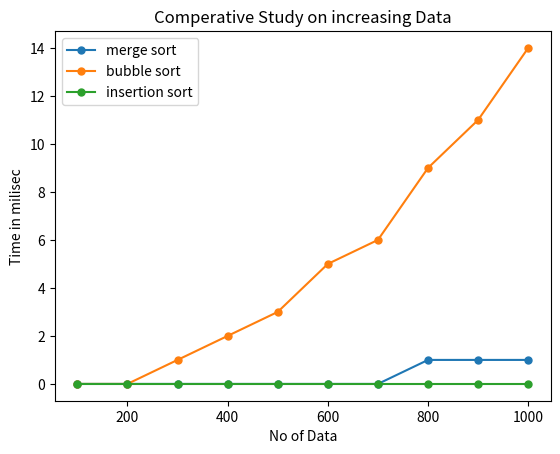

Python code for this plot:
import matplotlib.pyplot as plt
import time
from random import randint

#MERGE SORT FUNCTION
def merge(arr, l, m, r): 
    n1 = m - l + 1
    n2 = r- m 
    L = [0] * (n1) 
    R = [0] * (n2) 
    for i in range(0 , n1): 
        L[i] = arr[l + i] 
  
    for j in range(0 , n2): 
        R[j] = arr[m + 1 + j] 
    i = 0
    j = 0
    k = l   
  
    while i < n1 and j < n2 : 
        if L[i] <= R[j]: 
            arr[k] = L[i] 
            i += 1
        else: 
            arr[k] = R[j] 
            j += 1
        k += 1 
    while i < n1: 
        arr[k] = L[i] 
        i += 1
        k += 1
    while j < n2: 
        arr[k] = R[j] 
        j += 1
        k += 1
def merge_sort(arr,l,r): 
    if l < r: 
        m = int((l+(r-1))/2)
        merge_sort(arr, l, m) 
        merge_sort(arr, m+1, r) 
        merge(arr, l, m, r) 


#BUBBLE SORT FUNCTION
def bubble_sort(arr,n):
    for i in range(n-1):
        for j in range(n-i-1):
            if(arr[j]>arr[j+1]):
                t=arr[j]
                arr[j]=arr[j+1]
                arr[j+1]=t


#INSERTION SORT FUNCTION
def insertion_sort(arr,n):
    for i in range(1,n):
        key=arr[i]
        j=i-1
        while(j>=0 and arr[j]>key):
            arr[j+1]=arr[j]
            j-=1
        arr[j+1]=key


 
#FOR INCREASING DATA
arr_no_of_data=[]
arr_time_merge=[]
arr_time_bubble=[]
arr_time_insertion=[]
for i in range(1,11):
    arr_no_of_data.append(i*100)
    
    arr_nos=[]
    for j in range(i*100):
        arr_nos.append(j)
    start_time=time.time()
    merge_sort(arr_nos,0,i*100-1)
    end_time=time.time()
    arr_time_merge.append(int((end_time-start_time)*1000))

    arr_nos=[]
    for j in range(i*100):
        arr_nos.append(j)
    start_time=time.time()
    bubble_sort(arr_nos,i*100)
    end_time=time.time()
    arr_time_bubble.append(int((end_time-start_time)*1000))

    arr_nos=[]
    for j in range(i*100):
        arr_nos.append(j)
    start_time=time.time()
    insertion_sort(arr_nos,i*100)
    end_time=time.time()
    arr_time_insertion.append(int((end_time-start_time)*1000))
    
plt.plot(arr_no_of_data,arr_time_merge,marker='o', markersize=5, label='merge sort')
plt.plot(arr_no_of_data,arr_time_bubble,marker='o', markersize=5, label='bubble sort')
plt.plot(arr_no_of_data,arr_time_insertion,marker='o', markersize=5, label='insertion sort')

#PLOTTING 
plt.xlabel('No of Data')
plt.ylabel('Time in milisec')
plt.title('Comperative Study on increasing Data')
plt.legend() 
plt.show()
         
